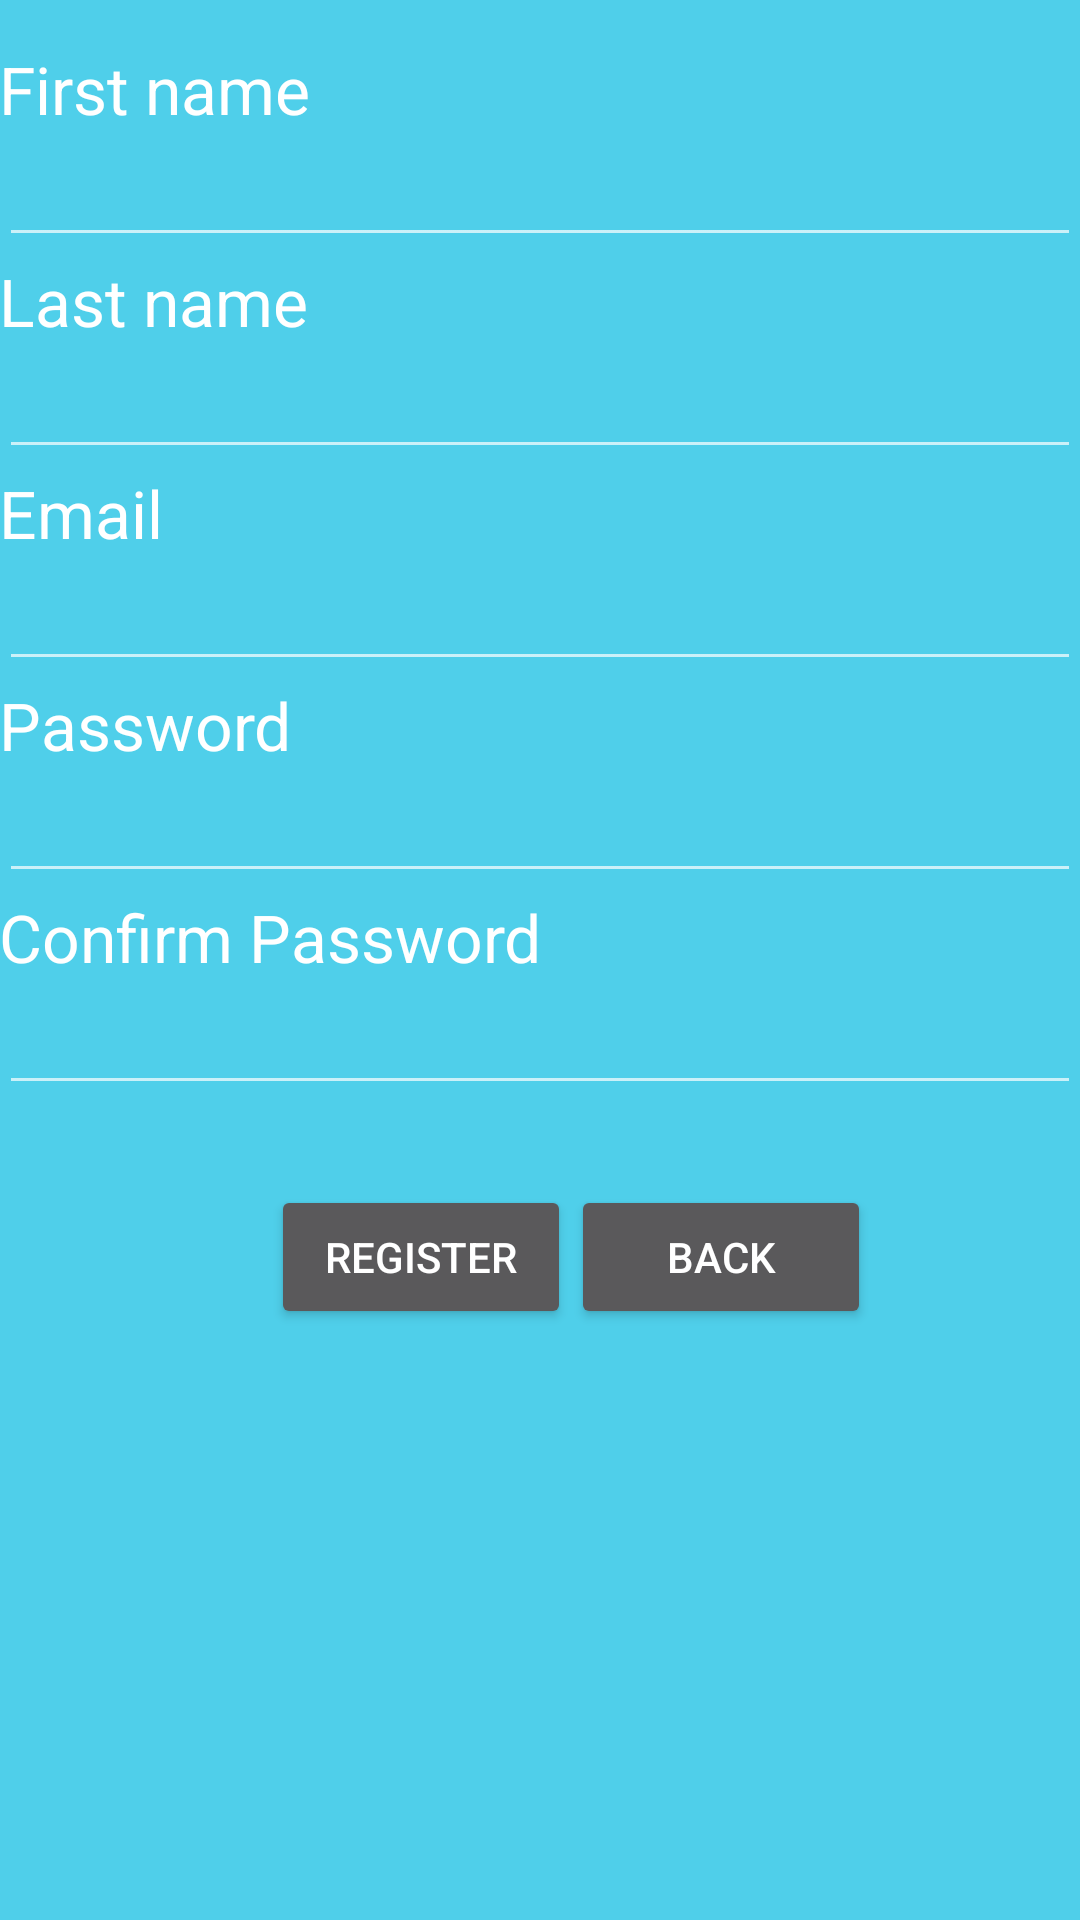

The Android layout XML behind this screen, and the referenced resources:
<!-- AndroidManifest.xml: application theme AppTheme -->
<!-- res/layout/activity_register_screen.xml -->
<RelativeLayout xmlns:android="http://schemas.android.com/apk/res/android"
    xmlns:tools="http://schemas.android.com/tools" android:layout_width="match_parent"
    android:layout_height="match_parent" android:paddingLeft="@dimen/activity_horizontal_margin"
    android:paddingRight="@dimen/activity_horizontal_margin"
    android:paddingTop="@dimen/activity_vertical_margin"
    android:paddingBottom="@dimen/activity_vertical_margin"
    tools:context="com.example.rhendel03.lakwatsa2.register"
    android:background="#ff4fcfea"
    android:theme="@style/ThemeOverlay.AppCompat.Dark"

    >


    <RelativeLayout
        android:layout_width="match_parent"
        android:layout_height="380dp"
        android:id="@+id/relativeLayout2"
        android:layout_alignParentTop="true"
        android:layout_alignParentEnd="true"
        android:layout_marginTop="15dp">

        <TextView
            android:layout_width="wrap_content"
            android:layout_height="wrap_content"
            android:textAppearance="?android:attr/textAppearanceLarge"
            android:text="First name"
            android:id="@+id/ff"
            android:layout_alignParentTop="true"
            android:layout_alignParentStart="true" />

        <EditText
            android:layout_width="wrap_content"
            android:layout_height="wrap_content"
            android:id="@+id/fnameEt"
            android:layout_below="@+id/ff"
            android:layout_alignParentStart="true"
            android:layout_alignParentEnd="true" />

        <TextView
            android:layout_width="wrap_content"
            android:layout_height="wrap_content"
            android:textAppearance="?android:attr/textAppearanceLarge"
            android:text="Last name"
            android:id="@+id/textView5"
            android:layout_below="@+id/fnameEt"
            android:layout_alignParentStart="true" />

        <EditText
            android:layout_width="wrap_content"
            android:layout_height="wrap_content"
            android:id="@+id/lnameEt"
            android:layout_below="@+id/textView5"
            android:layout_alignParentStart="true"
            android:layout_alignParentEnd="true" />

        <TextView
            android:layout_width="wrap_content"
            android:layout_height="wrap_content"
            android:textAppearance="?android:attr/textAppearanceLarge"
            android:text="Email"
            android:id="@+id/textView6"
            android:layout_below="@+id/lnameEt"
            android:layout_alignParentStart="true" />

        <EditText
            android:layout_width="wrap_content"
            android:layout_height="wrap_content"
            android:id="@+id/emailEt"
            android:layout_below="@+id/textView6"
            android:layout_alignParentStart="true"
            android:layout_alignParentEnd="true" />

        <TextView
            android:layout_width="wrap_content"
            android:layout_height="wrap_content"
            android:textAppearance="?android:attr/textAppearanceLarge"
            android:text="Password"
            android:id="@+id/textView7"
            android:layout_below="@+id/emailEt"
            android:layout_alignParentStart="true" />

        <TextView
            android:layout_width="wrap_content"
            android:layout_height="wrap_content"
            android:textAppearance="?android:attr/textAppearanceLarge"
            android:text="Confirm Password"
            android:id="@+id/textView8"
            android:layout_below="@+id/passEt"
            android:layout_alignParentStart="true" />

        <EditText
            android:layout_width="wrap_content"
            android:layout_height="wrap_content"
            android:inputType="textPassword"
            android:ems="10"
            android:id="@+id/passEt"
            android:layout_alignParentStart="true"
            android:layout_alignParentEnd="true"
            android:layout_below="@+id/textView7" />

        <EditText
            android:layout_width="wrap_content"
            android:layout_height="wrap_content"
            android:inputType="textPassword"
            android:ems="10"
            android:id="@+id/cpEt"
            android:layout_below="@+id/textView8"
            android:layout_alignParentEnd="true"
            android:layout_alignParentStart="true" />

    </RelativeLayout>

    <Button
        android:layout_width="100dp"
        android:layout_height="wrap_content"
        android:text="Register"
        android:id="@+id/btnreg"
        android:layout_below="@+id/relativeLayout2"

        android:layout_toStartOf="@+id/back" />

    <Button
        android:layout_width="100dp"
        android:layout_height="wrap_content"
        android:text="Back"
        android:id="@+id/back"
        android:layout_alignTop="@+id/btnreg"

        android:layout_alignEnd="@+id/relativeLayout2"
        android:layout_marginRight="70dp"
        android:layout_marginEnd="70dp" />

</RelativeLayout>
<!-- resources referenced by this layout -->
<resources>
  <style name="AppTheme" parent="Theme.AppCompat.Light.NoActionBar">
          <item name="colorPrimary">#000</item>
          <item name="colorPrimaryDark">#34DDDD</item>
          <item name="colorAccent">#34DDDD</item>
          <item name="android:windowTranslucentStatus">true</item>
  
      </style>
</resources>
